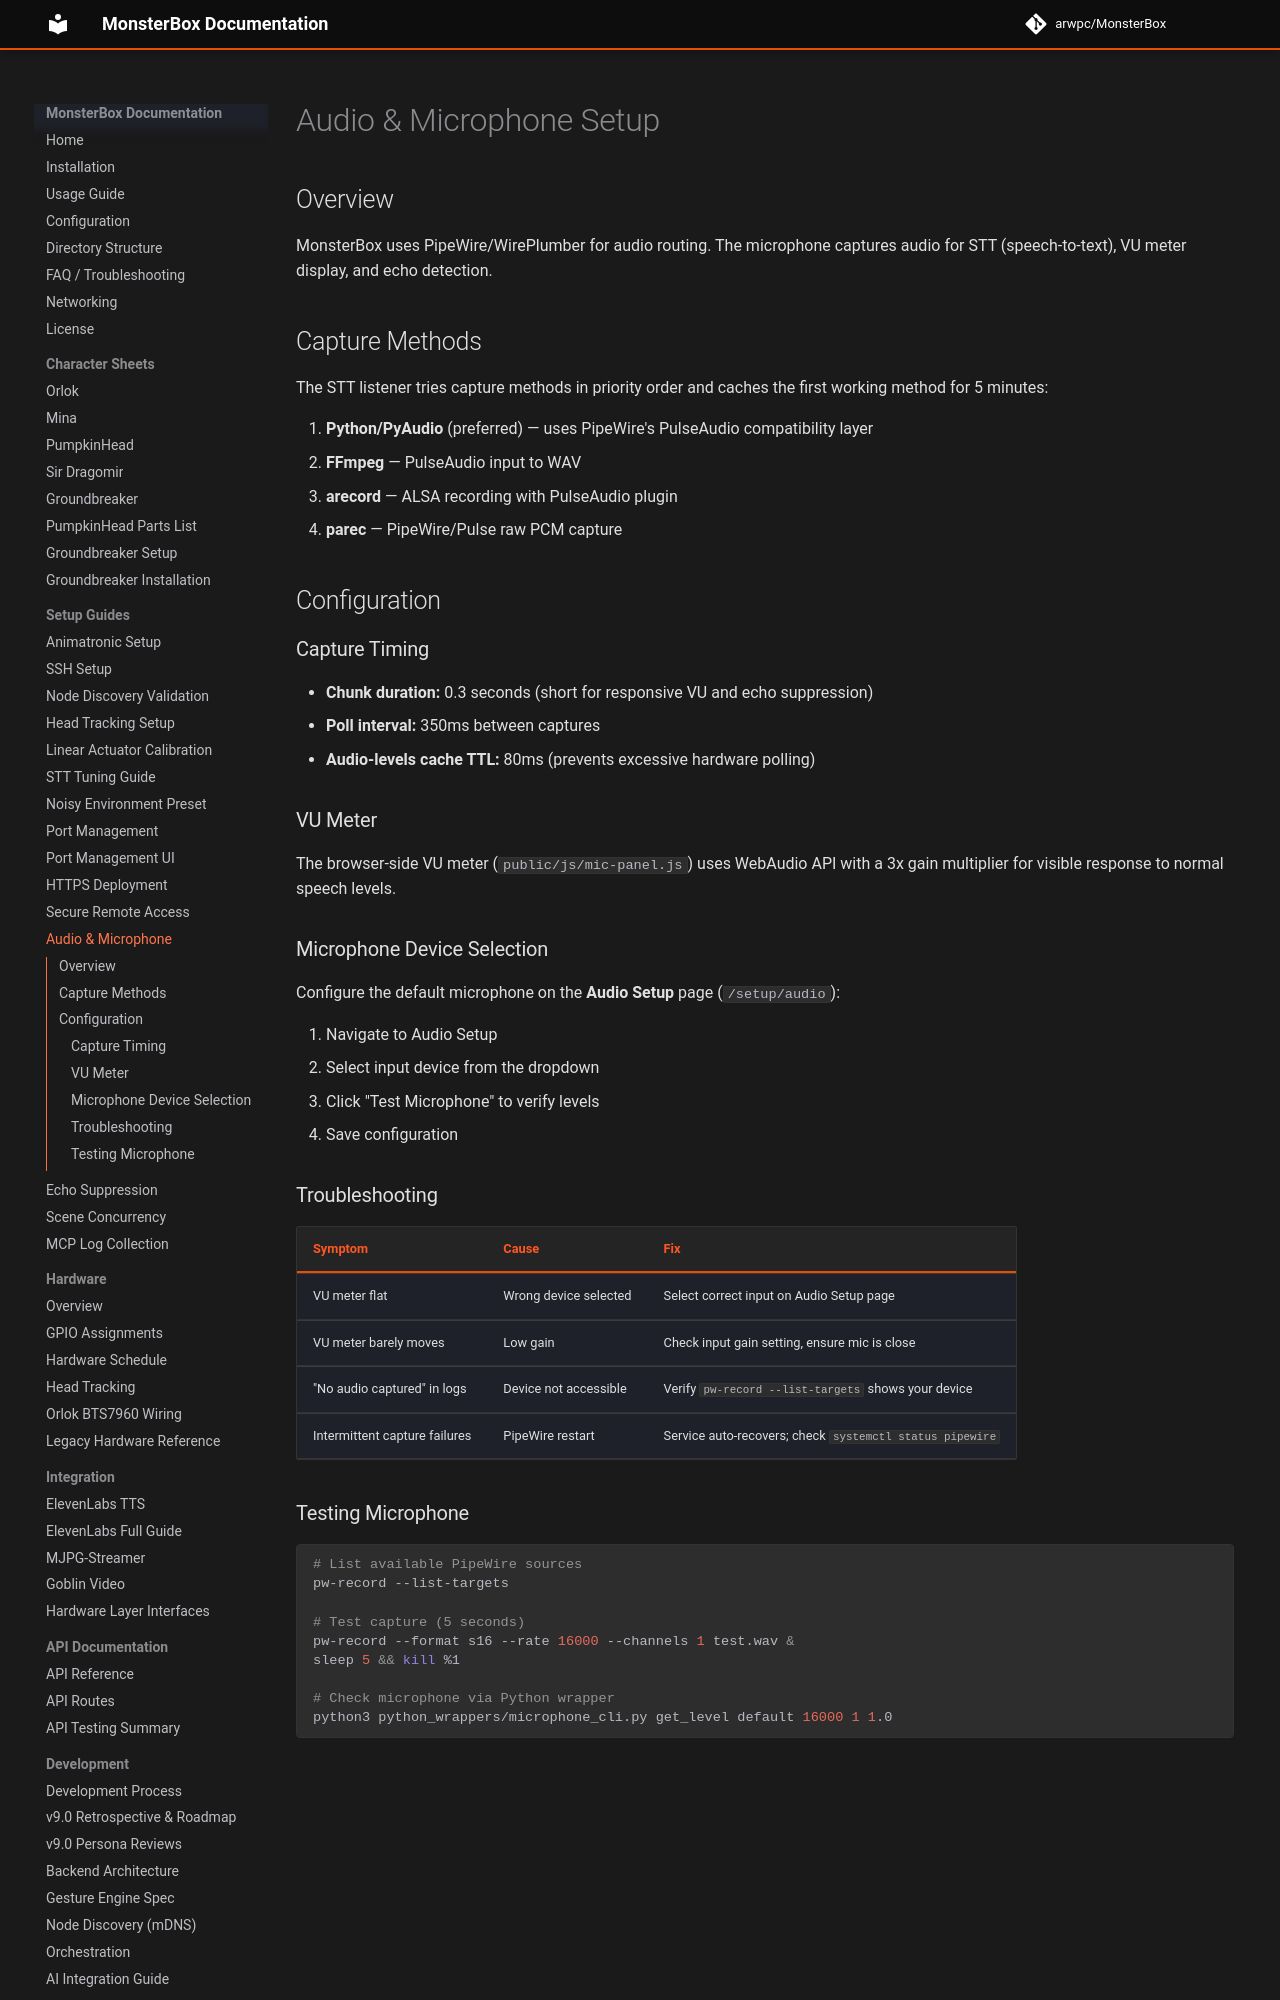

repository: arwpc/MonsterBox · page: setup/AUDIO-MICROPHONE-SETUP/index.html · generator: mkdocs

# Audio & Microphone Setup

## Overview

MonsterBox uses PipeWire/WirePlumber for audio routing. The microphone captures audio for STT (speech-to-text), VU meter display, and echo detection.

## Capture Methods

The STT listener tries capture methods in priority order and caches the first working method for 5 minutes:

1. **Python/PyAudio** (preferred) — uses PipeWire's PulseAudio compatibility layer
2. **FFmpeg** — PulseAudio input to WAV
3. **arecord** — ALSA recording with PulseAudio plugin
4. **parec** — PipeWire/Pulse raw PCM capture

## Configuration

### Capture Timing
- **Chunk duration:** 0.3 seconds (short for responsive VU and echo suppression)
- **Poll interval:** 350ms between captures
- **Audio-levels cache TTL:** 80ms (prevents excessive hardware polling)

### VU Meter
The browser-side VU meter (`public/js/mic-panel.js`) uses WebAudio API with a 3x gain multiplier for visible response to normal speech levels.

### Microphone Device Selection
Configure the default microphone on the **Audio Setup** page (`/setup/audio`):

1. Navigate to Audio Setup
2. Select input device from the dropdown
3. Click "Test Microphone" to verify levels
4. Save configuration
